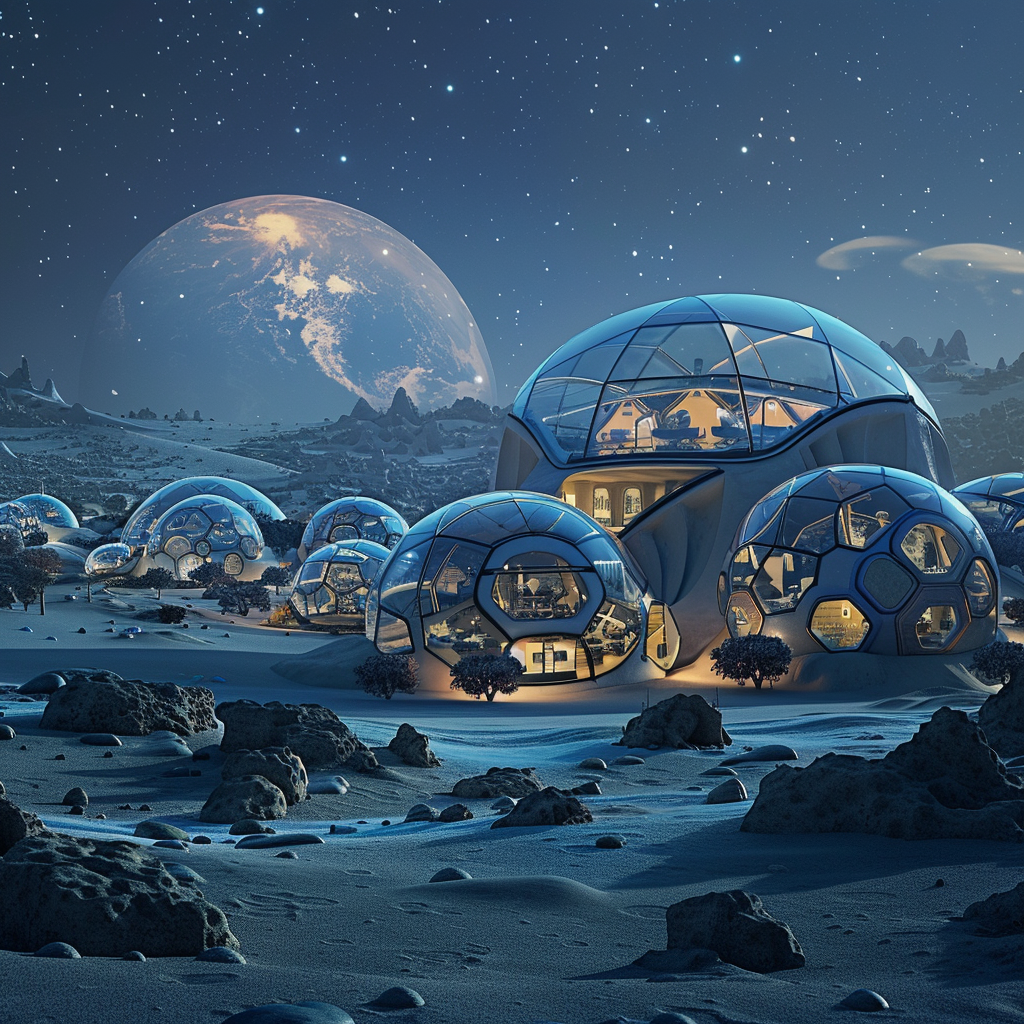
Generation parameters embedded in this image by Midjourney (PNG 'Description' text chunk):
a realistic moonbase for civilian use. with glass domes, hotels, health center. soft light coming from the earth seen in the sky Job ID: 2352923f-0358-416f-b285-e7c3f393c9c7